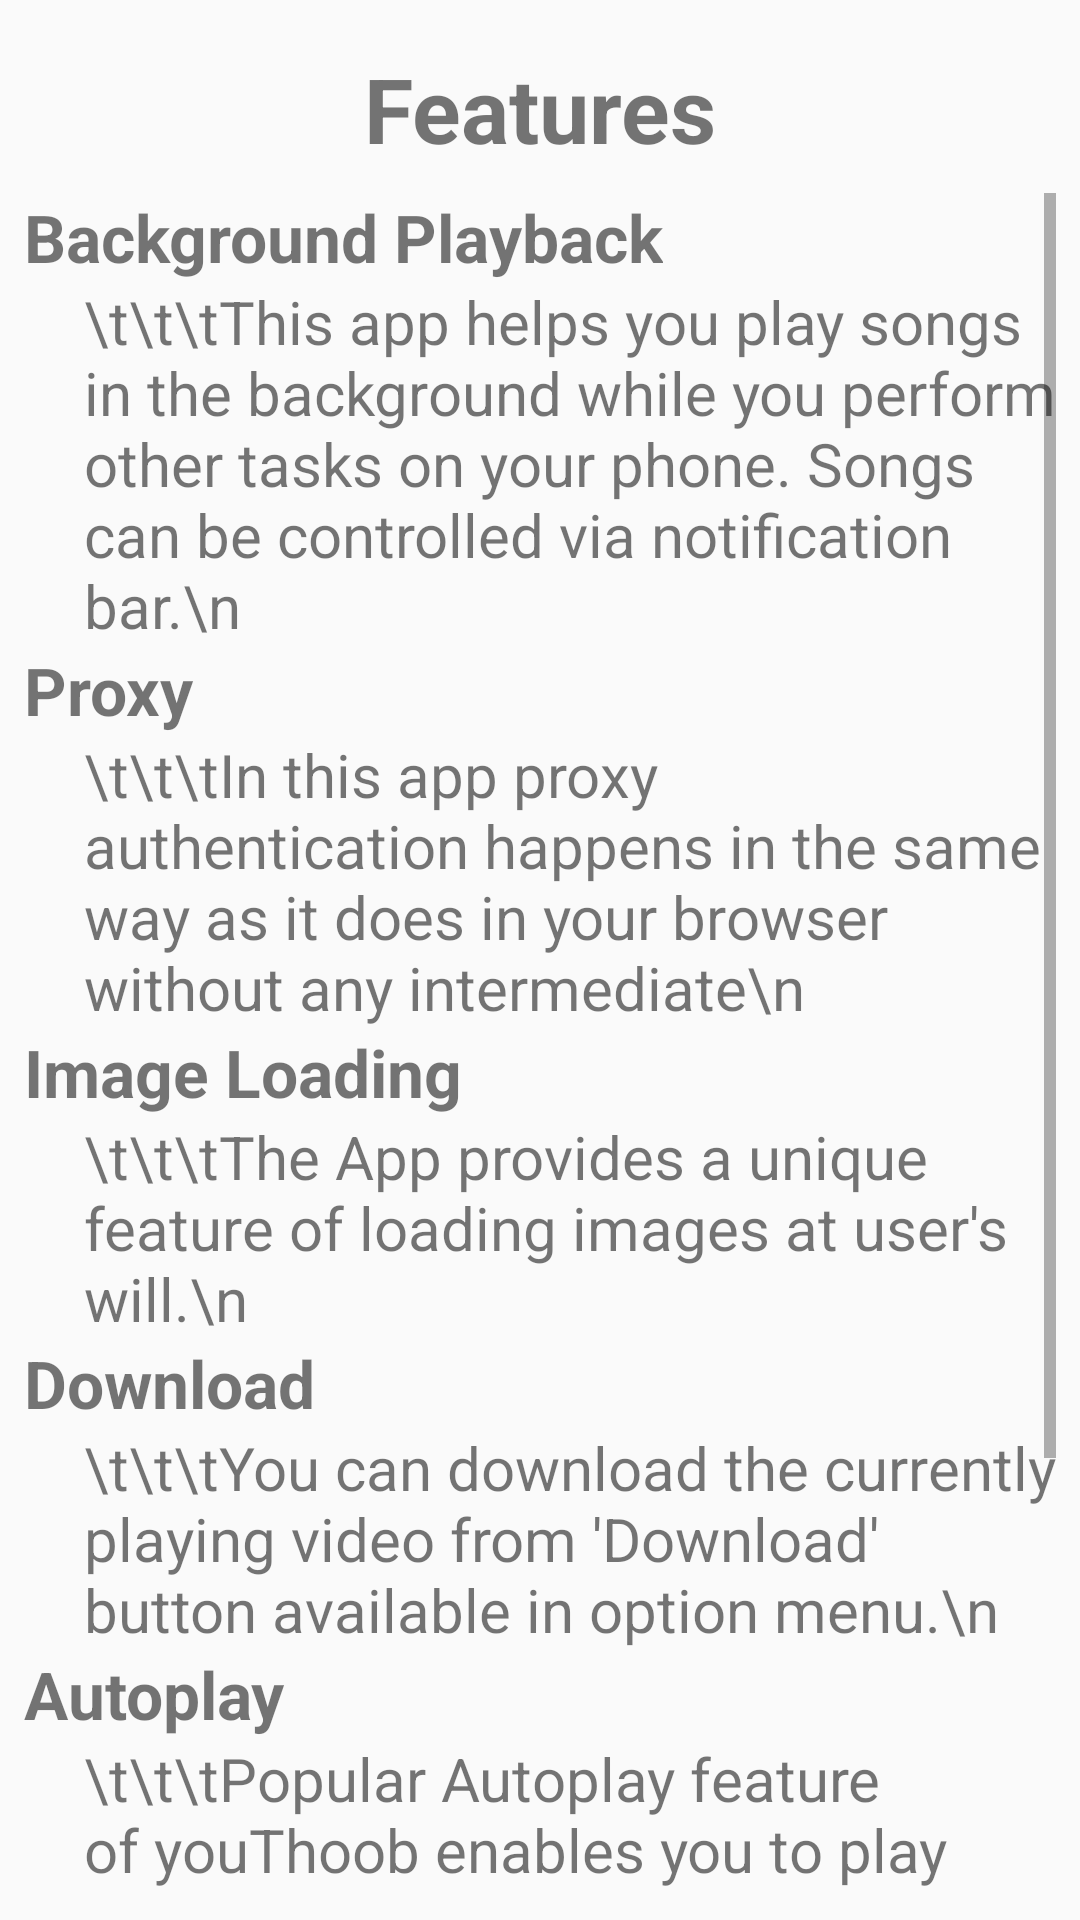

Here is an Android app screen rendered from its layout file. Give the layout XML and the strings, colors and styles it references.
<!-- AndroidManifest.xml: application theme AppTheme -->
<!-- res/layout/activity_features.xml -->
<?xml version="1.0" encoding="utf-8"?>
<android.support.constraint.ConstraintLayout xmlns:android="http://schemas.android.com/apk/res/android"
    xmlns:app="http://schemas.android.com/apk/res-auto"
    xmlns:tools="http://schemas.android.com/tools"
    android:layout_width="match_parent"
    android:layout_height="match_parent"
    tools:context=".features">

    <TextView
        android:id="@+id/textView"
        android:layout_width="wrap_content"
        android:layout_height="wrap_content"
        android:layout_marginTop="16dp"
        android:text="Features"
        android:textSize="30sp"
        android:textStyle="bold"
        app:layout_constraintEnd_toEndOf="parent"
        app:layout_constraintStart_toStartOf="parent"
        app:layout_constraintTop_toTopOf="parent" />

    <ScrollView
        android:layout_width="0dp"
        android:layout_height="0dp"
        android:layout_marginBottom="8dp"
        android:layout_marginEnd="8dp"
        android:layout_marginLeft="8dp"
        android:layout_marginRight="8dp"
        android:layout_marginStart="8dp"
        android:layout_marginTop="8dp"
        app:layout_constraintBottom_toBottomOf="parent"
        app:layout_constraintEnd_toEndOf="parent"
        app:layout_constraintStart_toStartOf="parent"
        app:layout_constraintTop_toBottomOf="@+id/textView">

        <LinearLayout
            android:layout_width="match_parent"
            android:layout_height="wrap_content"
            android:orientation="vertical">

            <TextView
                android:layout_width="wrap_content"
                android:layout_height="wrap_content"
                android:text="Background Playback"
                android:textSize="22sp"
                android:textStyle="bold"
                tools:layout_editor_absoluteX="96dp"
                tools:layout_editor_absoluteY="57dp" />

            <TextView
                android:id="@+id/textView3"
                android:layout_width="wrap_content"
                android:layout_height="wrap_content"
                android:layout_marginLeft="20dp"
                android:text="\t\t\tThis app helps you play songs in the background while you perform other tasks on your phone. Songs can be controlled via notification bar.\n"
                android:textSize="20sp"
                tools:layout_editor_absoluteX="96dp"

                tools:layout_editor_absoluteY="57dp" />

            <TextView
                android:layout_width="wrap_content"
                android:layout_height="wrap_content"
                android:text="Proxy"
                android:textSize="22sp"
                android:textStyle="bold"
                tools:layout_editor_absoluteX="96dp"
                tools:layout_editor_absoluteY="57dp" />

            <TextView
                android:layout_width="wrap_content"
                android:layout_height="wrap_content"
                android:layout_marginLeft="20dp"
                android:text="\t\t\tIn this app proxy authentication happens in the same way as it does in your browser without any intermediate\n"
                android:textSize="20sp"
                tools:layout_editor_absoluteX="96dp"

                tools:layout_editor_absoluteY="57dp" />

            <TextView
                android:layout_width="wrap_content"
                android:layout_height="wrap_content"
                android:text="Image Loading"
                android:textSize="22sp"
                android:textStyle="bold"
                tools:layout_editor_absoluteX="96dp"
                tools:layout_editor_absoluteY="57dp" />

            <TextView
                android:layout_width="wrap_content"
                android:layout_height="wrap_content"
                android:layout_marginLeft="20dp"
                android:text="\t\t\tThe App provides a unique feature of loading images at user's will.\n"
                android:textSize="20sp"
                tools:layout_editor_absoluteX="96dp"

                tools:layout_editor_absoluteY="57dp" />

            <TextView
                android:layout_width="wrap_content"
                android:layout_height="wrap_content"
                android:text="Download"
                android:textSize="22sp"
                android:textStyle="bold"
                tools:layout_editor_absoluteX="96dp"
                tools:layout_editor_absoluteY="57dp" />

            <TextView
                android:layout_width="wrap_content"
                android:layout_height="wrap_content"
                android:layout_marginLeft="20dp"
                android:text="\t\t\tYou can download the currently playing video from 'Download' button available in option menu.\n"
                android:textSize="20sp"
                tools:layout_editor_absoluteX="96dp"

                tools:layout_editor_absoluteY="57dp" />
            <TextView
                android:layout_width="wrap_content"
                android:layout_height="wrap_content"
                android:text="Autoplay"
                android:textSize="22sp"
                android:textStyle="bold"
                tools:layout_editor_absoluteX="96dp"
                tools:layout_editor_absoluteY="57dp" />

            <TextView
                android:layout_width="wrap_content"
                android:layout_height="wrap_content"
                android:layout_marginLeft="20dp"
                android:text="\t\t\tPopular Autoplay feature of youThoob enables you to play exuberant songs in an inherent sequential manner.\n"
                android:textSize="20sp"
                tools:layout_editor_absoluteX="96dp"

                tools:layout_editor_absoluteY="57dp" />

            <TextView
                android:layout_width="wrap_content"
                android:layout_height="wrap_content"
                android:text="Loop Feature"
                android:textSize="22sp"
                android:textStyle="bold"
                tools:layout_editor_absoluteX="96dp"
                tools:layout_editor_absoluteY="57dp" />

            <TextView
                android:layout_width="wrap_content"
                android:layout_height="wrap_content"
                android:layout_marginLeft="20dp"
                android:text="\t\t\tThe interesting loop option enables you to play your favorite audio repeatedly forming a loop thereby enabling you enjoy audio essence in repeat mode.\n"
                android:textSize="20sp"
                tools:layout_editor_absoluteX="96dp"

                tools:layout_editor_absoluteY="57dp" />
        </LinearLayout>
    </ScrollView>



</android.support.constraint.ConstraintLayout>
<!-- resources referenced by this layout -->
<resources>
  <style name="AppTheme" parent="Theme.AppCompat.Light.NoActionBar">
          
             <item name="colorPrimary">?attr/colorBackgroundFloating</item>
          <item name="colorPrimaryDark">@color/colorPrimaryDark</item>
          <item name="colorAccent">@color/colorAccent</item>
      </style>
  <color name="colorPrimaryDark">#bcbcbc</color>
  <color name="colorAccent">#FF4081</color>
</resources>
